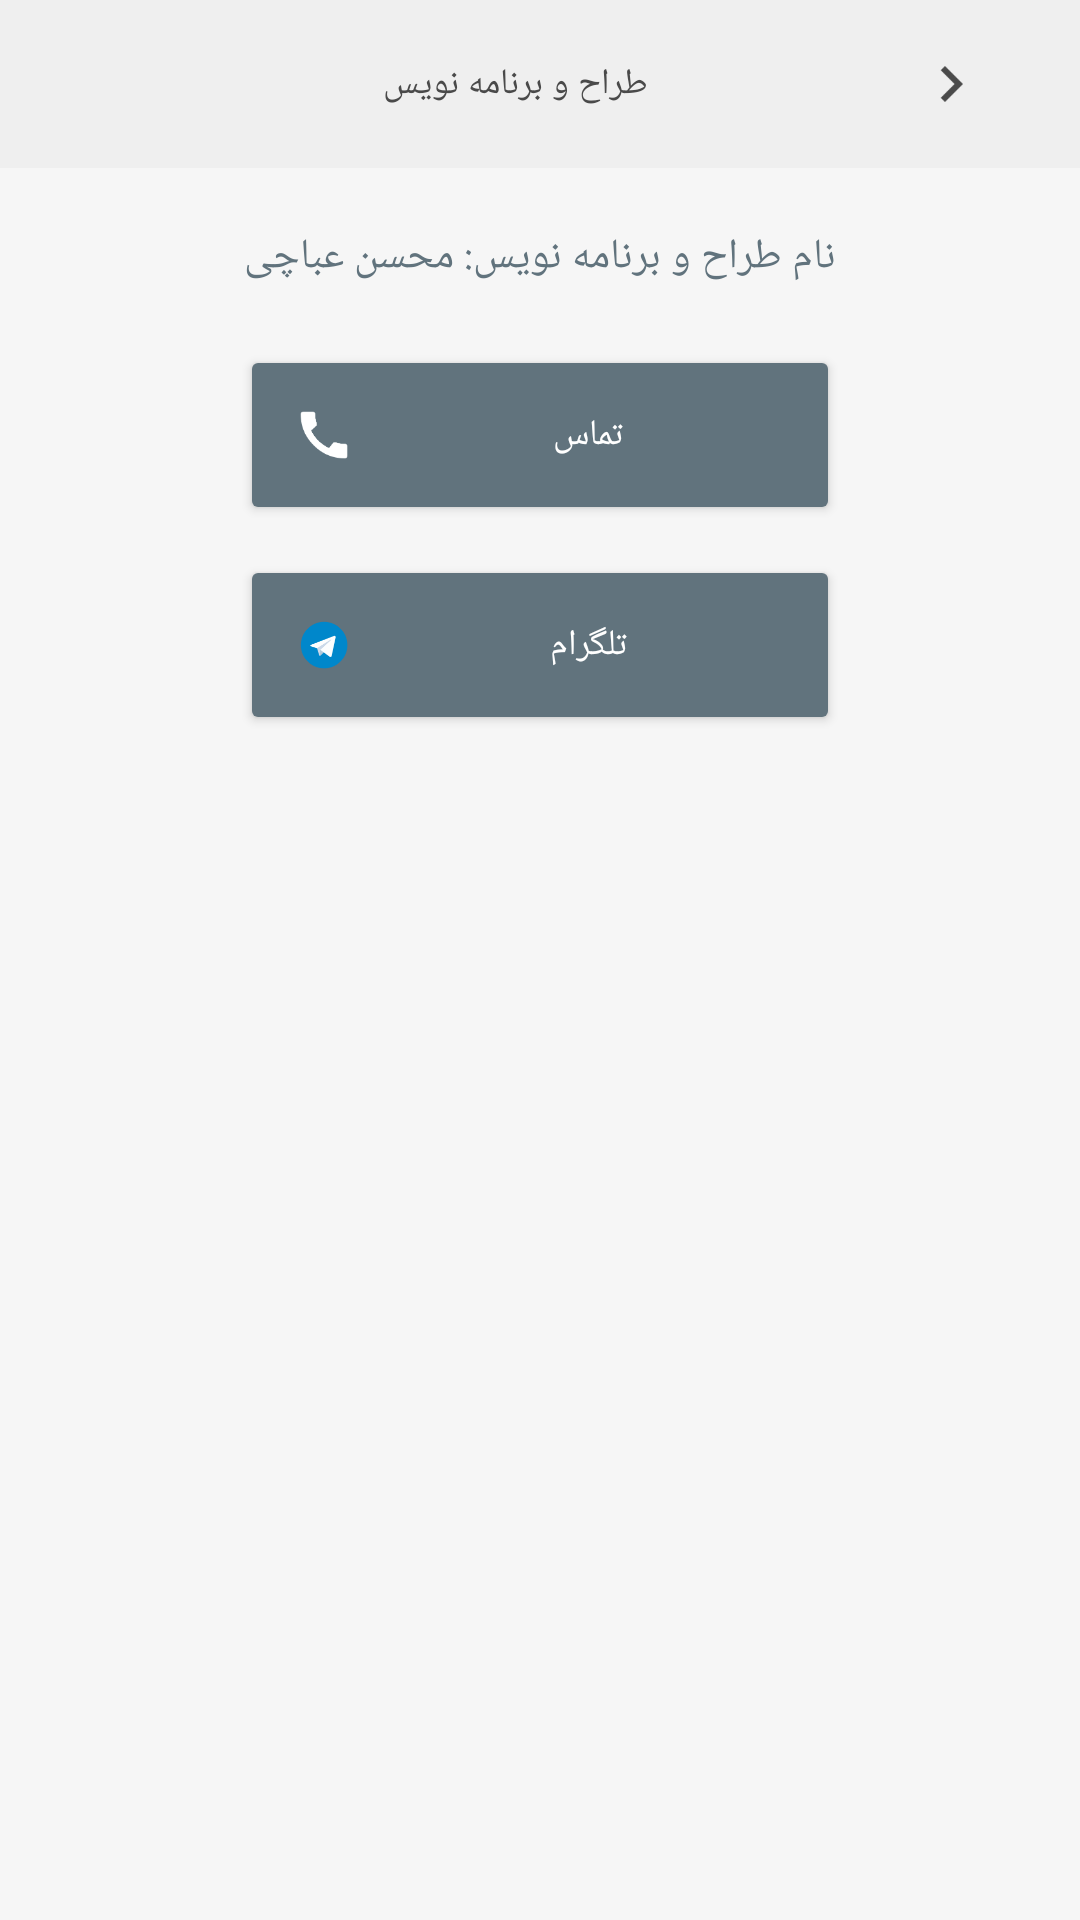

Write the Android layout XML for this screen, with the resource values it uses.
<!-- AndroidManifest.xml: application theme AppTheme -->
<!-- res/layout/activity_mohsen.xml -->
<?xml version="1.0" encoding="utf-8"?>
<android.support.constraint.ConstraintLayout xmlns:android="http://schemas.android.com/apk/res/android"
    xmlns:app="http://schemas.android.com/apk/res-auto"
    xmlns:tools="http://schemas.android.com/tools"
    android:layout_width="match_parent"
    android:layout_height="match_parent"
    android:background="#f6f6f6"
    android:layoutDirection="rtl"
    android:orientation="vertical"
    android:textDirection="rtl"
    tools:context=".Activity.PayListActivity">
    <android.support.design.widget.AppBarLayout
        android:id="@+id/appbl_login"
        android:layout_width="match_parent"
        android:layout_height="wrap_content">

        <android.support.v7.widget.Toolbar
            android:id="@+id/toolbar_login"
            android:layout_width="match_parent"
            android:layout_height="wrap_content"
            android:background="#efefef"
            android:paddingRight="-15dp">

            <RelativeLayout
                android:layout_width="match_parent"
                android:layout_height="?android:attr/actionBarSize">


                <TextView
                    android:layout_width="wrap_content"
                    android:layout_height="wrap_content"
                    android:layout_centerInParent="true"
                    android:fontFamily="@font/irsans"
                    android:text="طراح و برنامه نویس"
                    android:textColor="#4a4a4a"
                    android:textSize="12sp" />

                <ImageView
                    android:id="@+id/ic_back"
                    android:layout_width="wrap_content"
                    android:layout_height="match_parent"
                    android:layout_alignParentRight="true"
                    android:layout_centerVertical="true"
                    android:paddingRight="15dp"
                    android:src="@drawable/ic_action_back" />

            </RelativeLayout>
        </android.support.v7.widget.Toolbar>
    </android.support.design.widget.AppBarLayout>
    <TextView
        android:id="@+id/tv_nameprogramer"
        android:layout_width="wrap_content"
        android:layout_height="wrap_content"
        android:text="نام طراح و برنامه نویس: محسن عباچی"
        android:textColor="#FF61737D"
        android:fontFamily="@font/irsans"
        android:textSize="14sp"
        android:layout_marginTop="20dp"
        app:layout_constraintLeft_toLeftOf="parent"
        app:layout_constraintRight_toRightOf="parent"
        app:layout_constraintTop_toBottomOf="@id/appbl_login"/>
    <Button
        android:id="@+id/btn_call"
        android:layout_width="200dp"
        android:layout_height="60dp"
        android:backgroundTint="#61737d"
        android:text="تماس"
        android:textColor="#ffffff"
        android:fontFamily="@font/irsans"
        android:textSize="12sp"
        android:drawableLeft="@drawable/ic_call"
        app:layout_constraintTop_toBottomOf="@id/tv_nameprogramer"
        android:layout_marginTop="20dp"
        app:layout_constraintLeft_toLeftOf="parent"
        app:layout_constraintRight_toRightOf="parent"/>
    <Button
        android:id="@+id/btn_telegram"
        android:layout_width="200dp"
        android:layout_height="60dp"
        android:backgroundTint="#61737d"
        android:text="تلگرام"
        android:textColor="#ffffff"
        android:fontFamily="@font/irsans"
        android:textSize="12sp"
        android:drawableLeft="@drawable/ic_telegram"
        app:layout_constraintTop_toBottomOf="@id/btn_call"
        android:layout_marginTop="10dp"
        app:layout_constraintLeft_toLeftOf="parent"
        app:layout_constraintRight_toRightOf="parent">
    </Button>


</android.support.constraint.ConstraintLayout>
<!-- resources referenced by this layout -->
<resources>
  <!-- drawable ic_action_back: png bitmap (drawable-hdpi, 407 bytes) -->
  <!-- drawable ic_call: png bitmap (drawable-hdpi, 686 bytes) -->
  <!-- drawable ic_telegram: png bitmap (drawable-hdpi, 1094 bytes) -->
  <style name="AppTheme" parent="Theme.AppCompat.Light.NoActionBar">
          
          <item name="android:typeface">monospace</item>
          <item name="colorPrimary">#ee0c6e</item>
          <item name="colorPrimaryDark">#bc0a58</item>
          <item name="colorAccent">@color/colorAccent</item>
      </style>
  <color name="colorAccent">#FF4081</color>
</resources>
